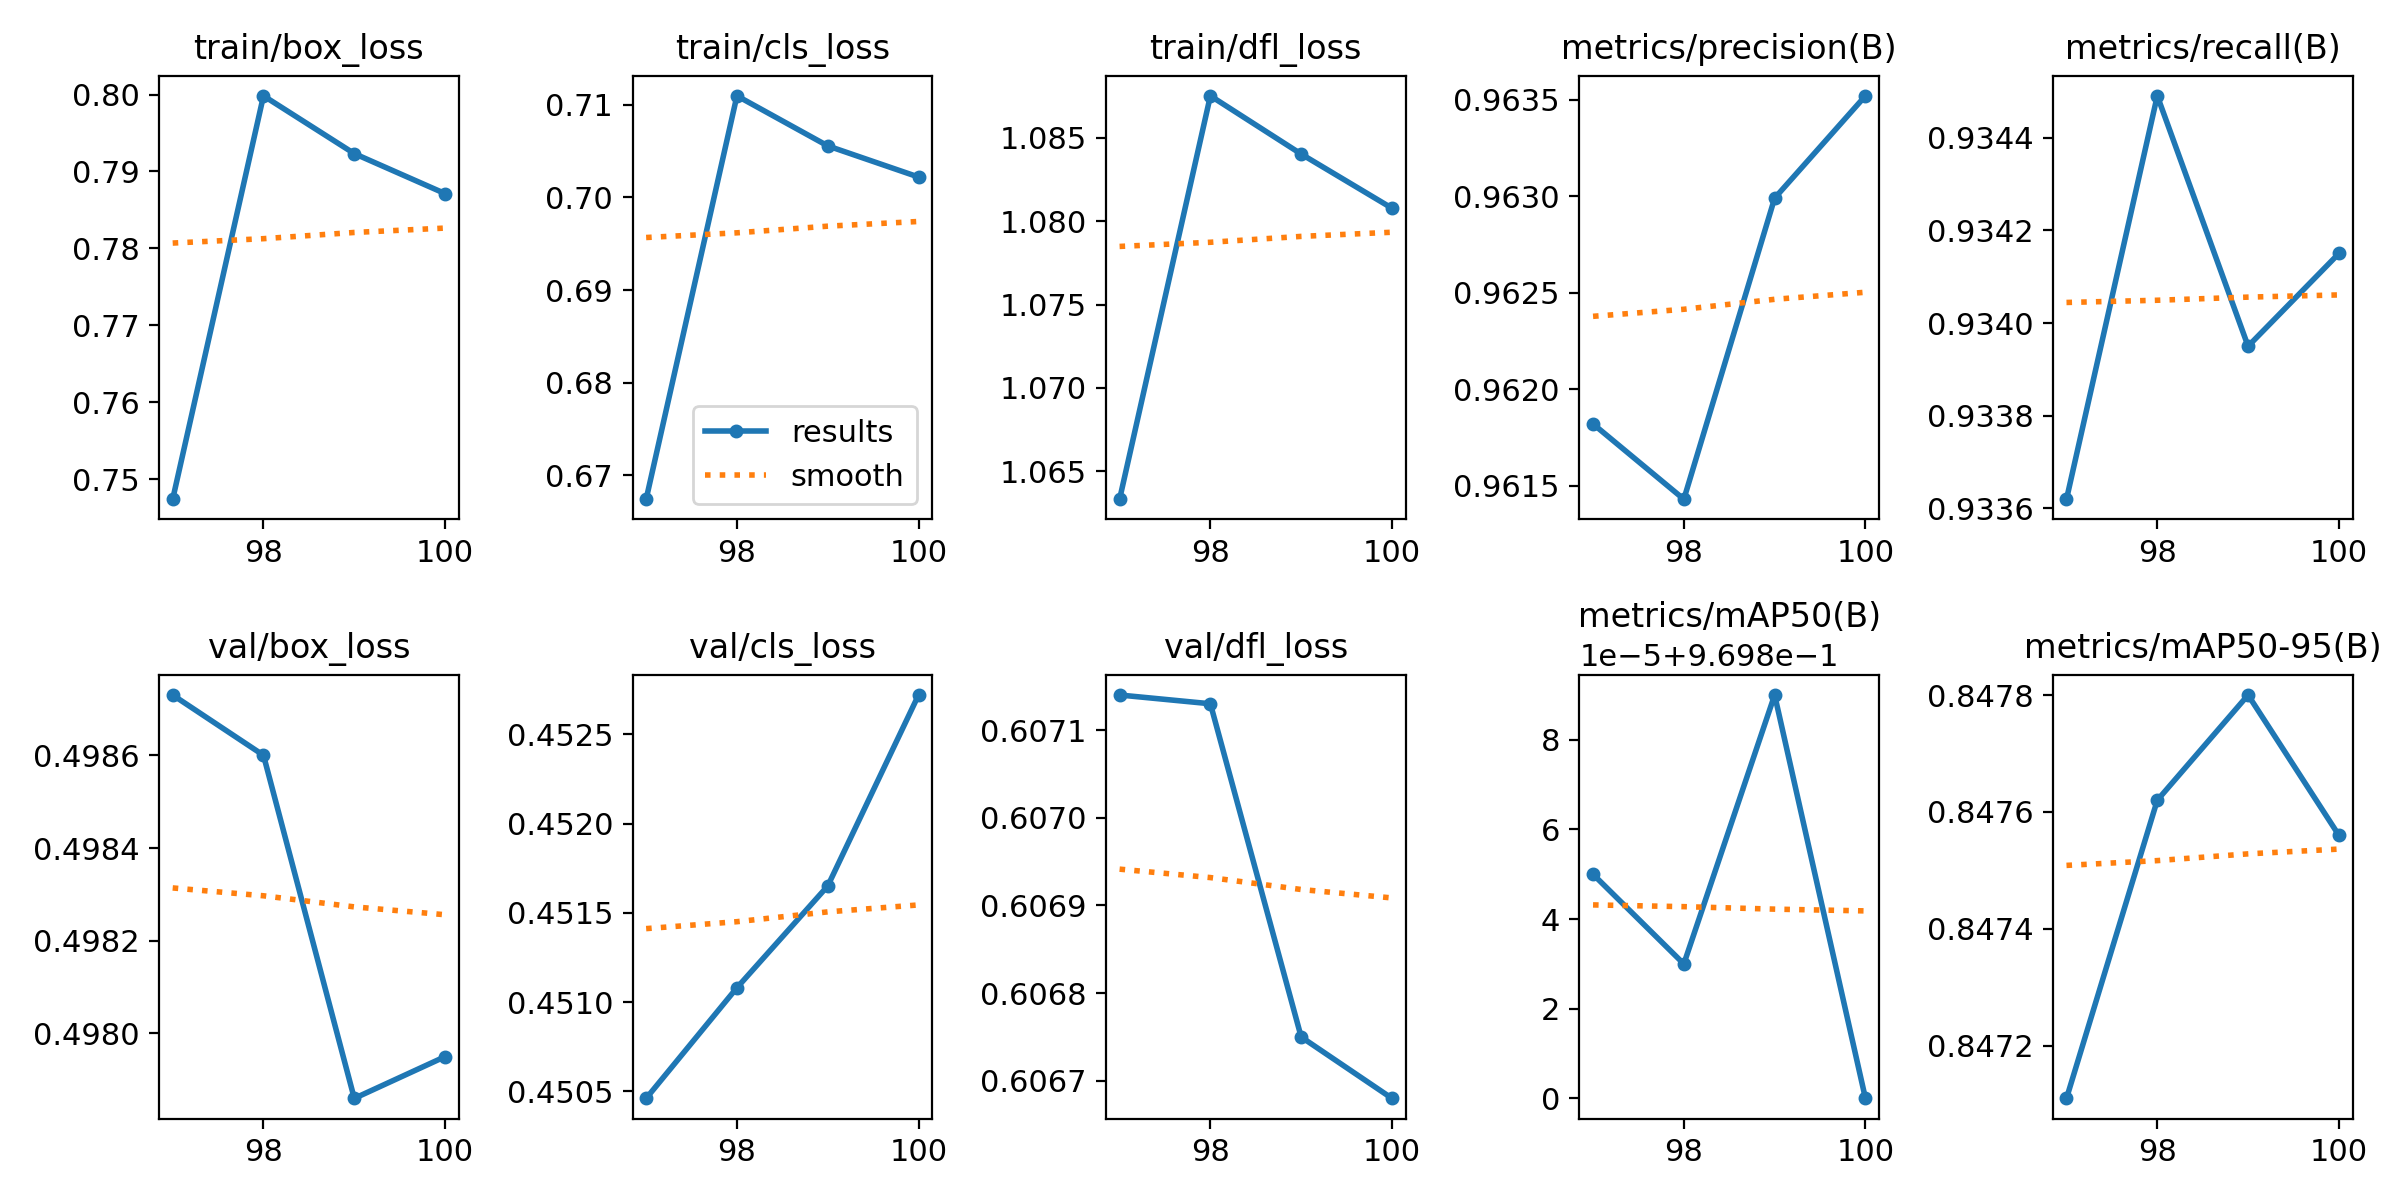

The data file committed next to this chart (first rows):
epoch, time, train/box_loss, train/cls_loss, train/dfl_loss, metrics/precision(B), metrics/recall(B), metrics/mAP50(B), metrics/mAP50-95(B), val/box_loss, val/cls_loss, val/dfl_loss, lr/pg0, lr/pg1, lr/pg2, lr/pg3, lr/pg4, lr/pg5, lr/pg6, lr/pg7
97, 1236, 0.7474, 0.6674, 1.063, 0.9618, 0.9336, 0.9698, 0.8471, 0.4987, 0.4505, 0.6071, 0.001488, 0.000496, 0.001488, 0.000496, 0.001488, 0.000496, 0.001488, 0.000496
98, 2396, 0.7998, 0.711, 1.088, 0.9614, 0.9345, 0.9698, 0.8476, 0.4986, 0.4511, 0.6071, 0.001191, 0.000397, 0.001191, 0.000397, 0.001191, 0.000397, 0.001191, 0.000397
99, 3556, 0.7923, 0.7056, 1.084, 0.963, 0.9339, 0.9699, 0.8478, 0.4979, 0.4516, 0.6068, 0.000894, 0.000298, 0.000894, 0.000298, 0.000894, 0.000298, 0.000894, 0.000298
100, 4719, 0.7871, 0.7022, 1.081, 0.9635, 0.9342, 0.9698, 0.8476, 0.498, 0.4527, 0.6067, 0.000597, 0.000199, 0.000597, 0.000199, 0.000597, 0.000199, 0.000597, 0.000199
